Dataset: Coffee-Leaf-Disease-Detection-Using-CNN (GitHub, YenRylin/Coffee-Leaf-Disease-Detection-Using-CNN). Classes: bercak daun, hawar daun, karat daun, pengorok daun.

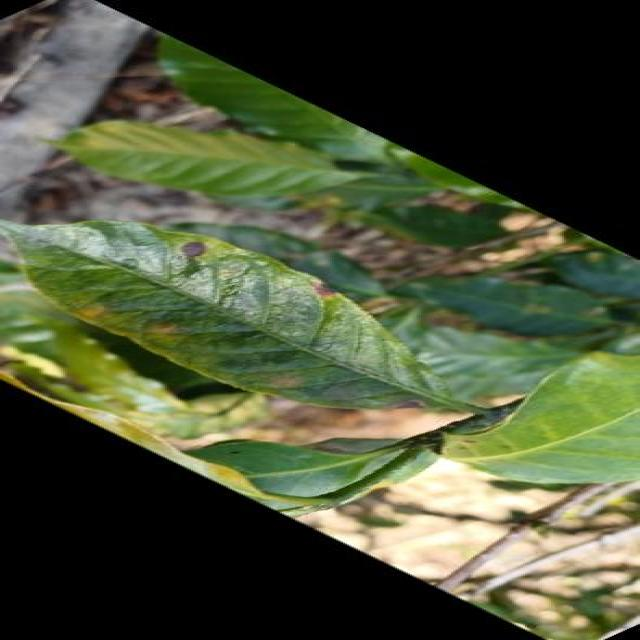
Label: bercak daun

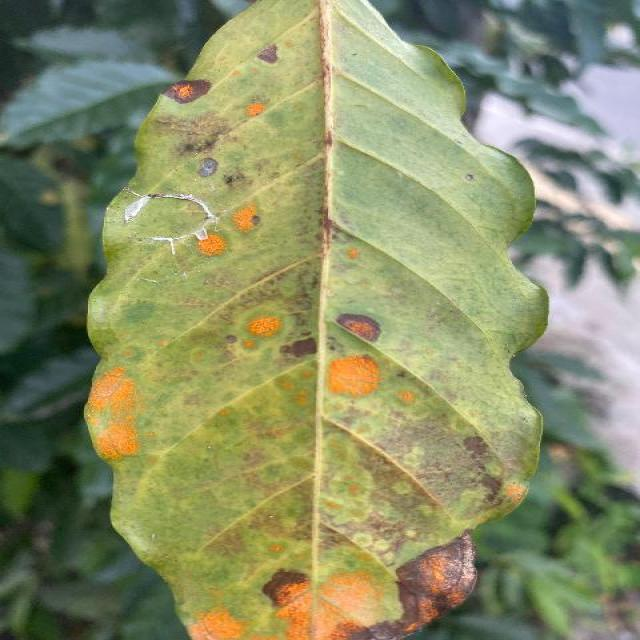
Label: karat daun

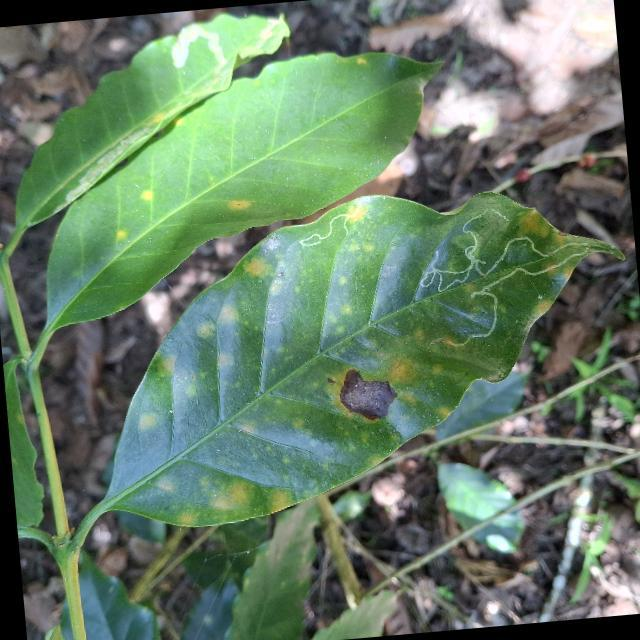
Label: pengorok daun

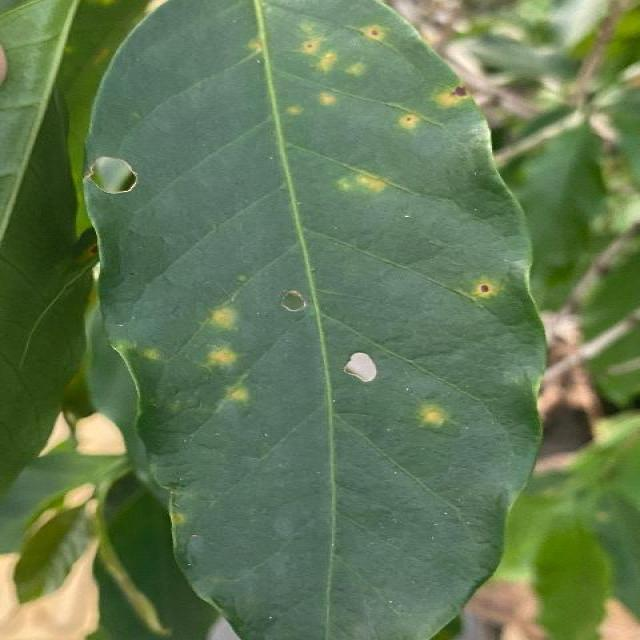
Label: hawar daun

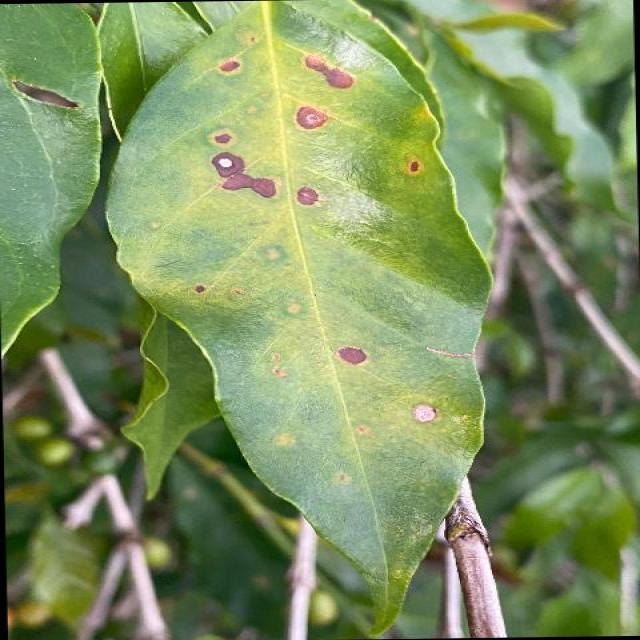
Label: bercak daun

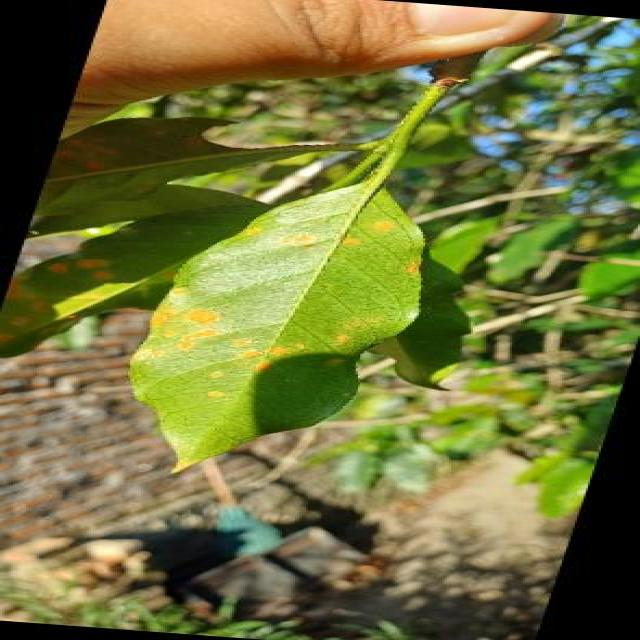
Label: karat daun
